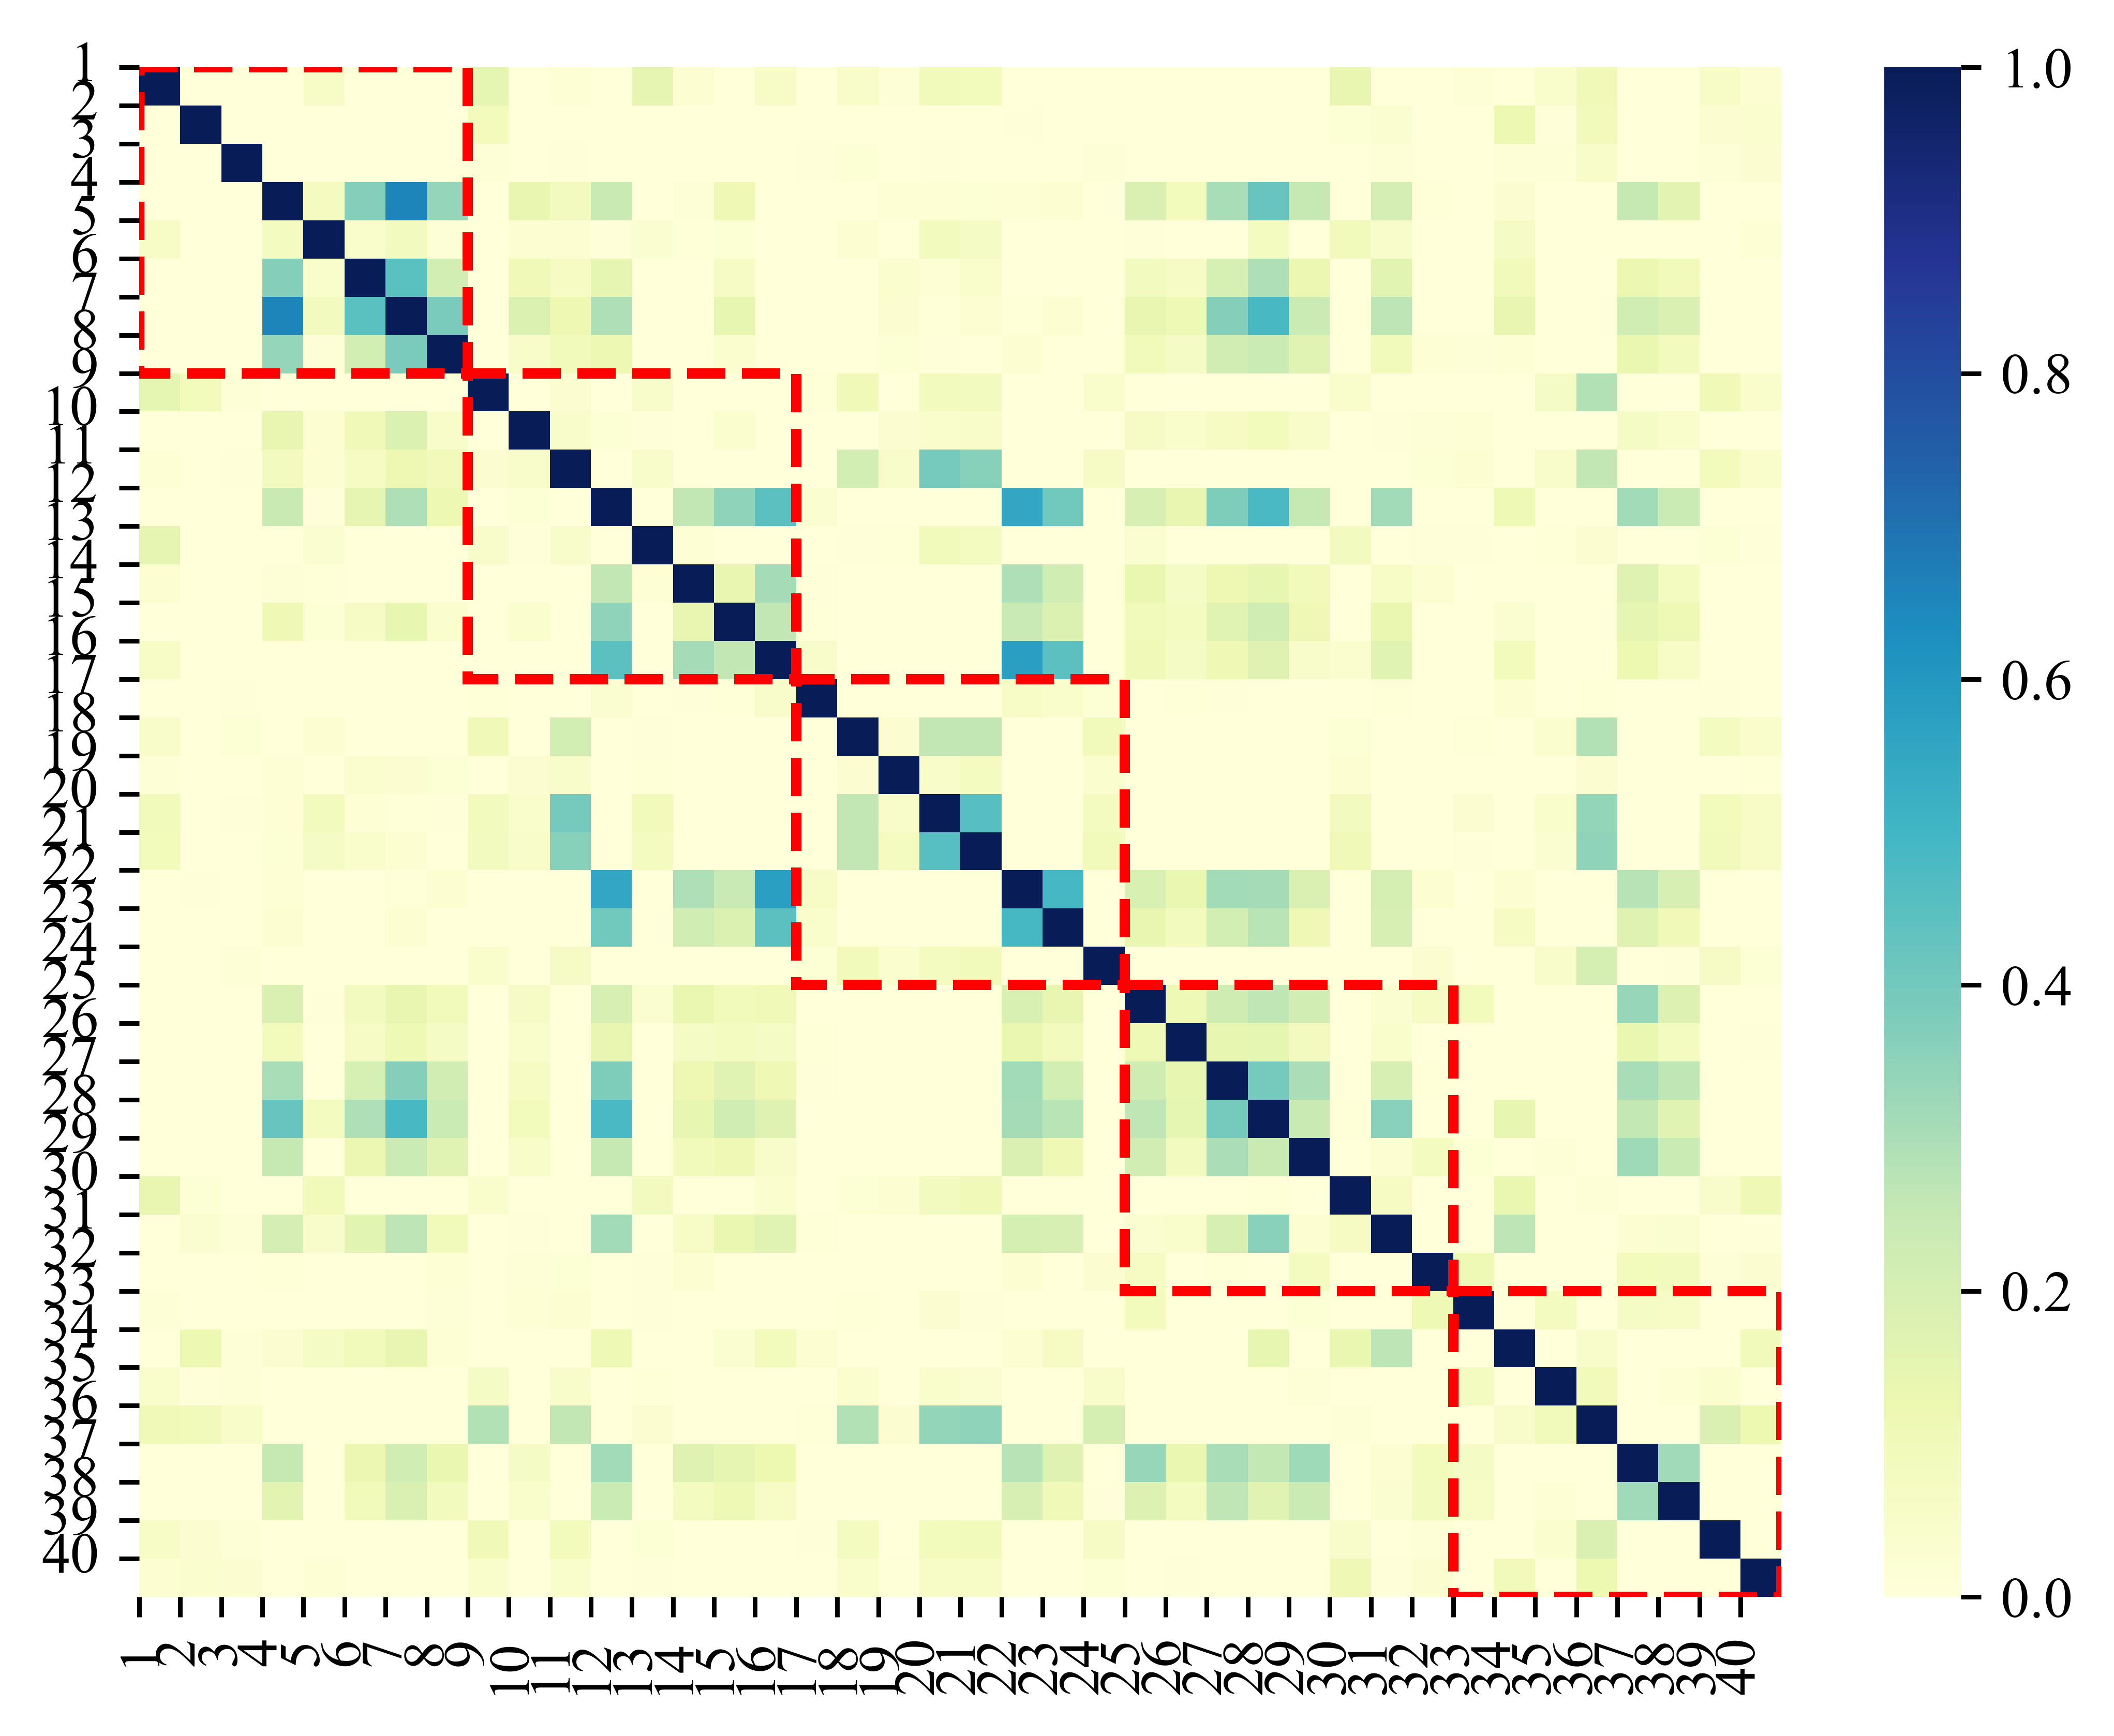

Here is the Python script that generated this plot:
import random

from torch_geometric.nn import GAE, VGAE, GCNConv
from model import Disen_Linear
from utils import *
from torch.nn.functional import normalize
import pandas as pd
import numpy as np
import seaborn as sns
import matplotlib
from matplotlib import pyplot as plt
import argparse
import sys
import time
from matplotlib import patches

def get_args():
    parser = argparse.ArgumentParser(description='CFLP')
    parser.add_argument('--dataset', type=str, default='Synthetic dataset')
    parser.add_argument('--num_c', type=int, default=500, help='node numbers for every community')
    parser.add_argument('--q', type=float, default=0.000001, help='probability of linking between communities')

    parser.add_argument('--p1', type=float, default=0.01, help='probability of linking within 1st communities')
    parser.add_argument('--p2', type=float, default=0.02, help='probability of linking within 2nd communities')
    parser.add_argument('--p3', type=float, default=0.05, help='probability of linking within 3rd communities')
    parser.add_argument('--p4', type=float, default=0.04, help='probability of linking within 4th communities')
    parser.add_argument('--p5', type=float, default=0.08, help='probability of linking within 4th communities')

    parser.add_argument('--log_dir', type=str, default='logs/')
    parser.add_argument('--name', type=str, default='debug', help='name for this run for logging')

    parser.add_argument('--model', type=str, default='VGAE')
    parser.add_argument('--k', type=int, default=5, help='channels')
    parser.add_argument('--x_dim', type=int, default=8, help='dimension of each channels')
    parser.add_argument('--routit', type=int, default=3, help='iteration of disentangle')
    parser.add_argument('--dropout', type=float, default=0)
    parser.add_argument('--gpu', type=int, default=-1)

    parser.add_argument('--val_frac', type=float, default=0.05, help='fraction of edges for validation set')
    parser.add_argument('--test_frac', type=float, default=0.1, help='fraction of edges for testing set')
    args = parser.parse_args()
    args.argv = sys.argv

    args.device = torch.device('cuda:0' if args.gpu >= -1 else 'cpu')

    return args

#compute person
def comput_cor(args):
    _, _, _, data = dataloader(args)
    model = eval(args.model)(encoder=Disen_Linear(data.x.size(1), args)).to(args.device)
    model.load_state_dict(torch.load('syn_data.pth', map_location='cuda:0'))
    z=model.encode(data.x, data.edge_index, args)
    # z=normalize(z)
    z=z.detach().cpu().numpy()
    np.savetxt("embedding.csv", z, delimiter=',')
    csv_data = pd.read_csv("./embedding.csv")
    cor=csv_data.corr(method='pearson')
    return abs(cor)

def cor_fig(cor, args):
    matplotlib.rcParams['font.size'] = 10
    matplotlib.rcParams['font.family'] = 'Times New Roman'

    label=np.arange(0, args.k*args.x_dim+1, args.x_dim).tolist()
    ax = sns.heatmap(cor, vmin=0.0, vmax=1.0, cmap="YlGnBu")
    ax.set_xticks(np.arange(0, args.k*args.x_dim+1, args.x_dim), label)
    ax.set_yticks(np.arange(0, args.k*args.x_dim+1, args.x_dim), label)

    rect1 = patches.Rectangle(xy=(0, 0), width=args.x_dim, height=args.x_dim, linewidth=1.8, linestyle='--',
                              edgecolor='r', facecolor='none')
    ax.add_patch(rect1)
    rect2 = patches.Rectangle(xy=(args.x_dim, args.x_dim), width=args.x_dim, height=args.x_dim, linewidth=1.8,
                              linestyle='--', edgecolor='r', facecolor='none')
    ax.add_patch(rect2)
    rect3 = patches.Rectangle(xy=(2 * args.x_dim, 2 * args.x_dim), width=args.x_dim, height=args.x_dim, linewidth=1.8,
                              linestyle='--', edgecolor='r', facecolor='none')
    ax.add_patch(rect3)
    rect4 = patches.Rectangle(xy=(3 * args.x_dim, 3 * args.x_dim), width=args.x_dim, height=args.x_dim, linewidth=1.8,
                              linestyle='--', edgecolor='r', facecolor='none')
    ax.add_patch(rect4)
    rect5 = patches.Rectangle(xy=(4 * args.x_dim, 4 * args.x_dim), width=args.x_dim, height=args.x_dim, linewidth=1.8,
                              linestyle='--', edgecolor='r', facecolor='none')
    ax.add_patch(rect5)

    plt.savefig('feat_vdgae.pdf', bbox_inches='tight', pad_inches=0.1, dpi=1500)
    plt.savefig('feat_vdgae.png', bbox_inches='tight', pad_inches=0.1, dpi=1500)


def main(args):
    seed = random.randint(1, 1000)
    set_rng_seed(seed)
    log_name = f'{args.log_dir}/{args.name}_{args.dataset}_{args.model}_{time.strftime("%Y-%m-%d,%H-%M")}'
    if not os.path.exists(args.log_dir):
        os.makedirs(args.log_dir, exist_ok=True)
    logger = get_logger(log_name)
    logger.info(f'args: {args}')
    logger.info(f'seed:{seed}')
    cor = comput_cor(args)
    cor_fig(cor, args)

if __name__ == "__main__":
    args = get_args()
    main(args)





